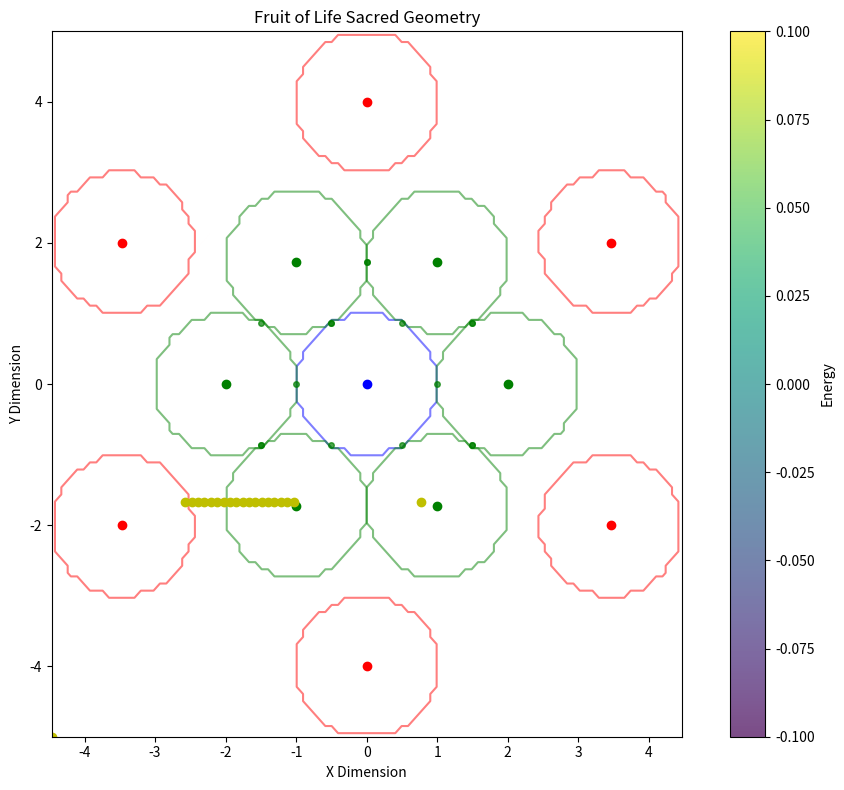
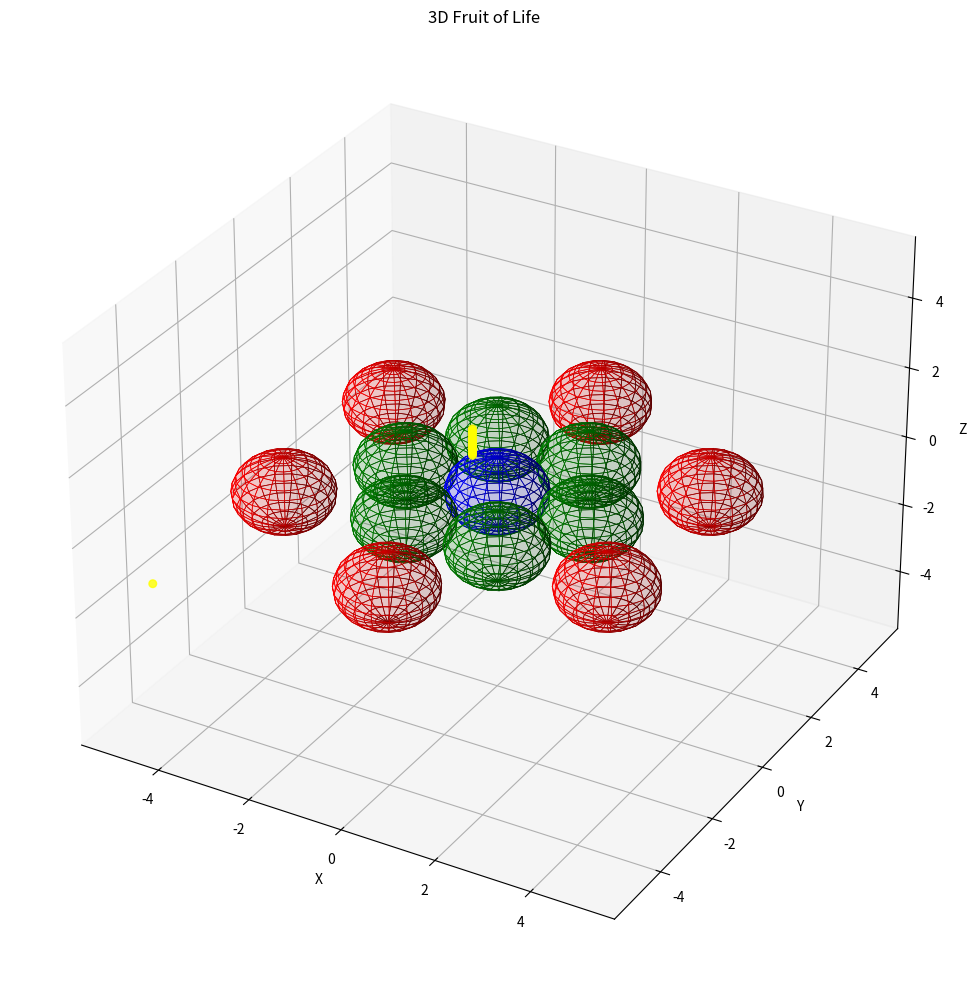

Write the Python code that produced these figures, in order.
"""
Fruit of Life Module

This module implements the fruit of life sacred geometry pattern.
The fruit of life consists of 13 circles arranged in a specific pattern,
formed by extending the Flower of Life pattern.

Key functions:
- Generate precise fruit of life geometry
- Calculate sacred ratios within the pattern
- Calculate energy distribution at intersection points
- Generate field embedding for the pattern
"""

import numpy as np
import matplotlib.pyplot as plt
from typing import Tuple, Dict, List, Any, Optional

def generate_fruit_of_life_2d(center: Tuple[float, float], 
                             radius: float, 
                             resolution: int = 100) -> Dict[str, Any]:
    """
    Generate a 2D fruit of life pattern.
    
    Args:
        center: The (x, y) center of the central circle
        radius: The radius of each circle
        resolution: The resolution of the generated grid
        
    Returns:
        Dictionary containing the pattern geometry and properties
    """
    # The Fruit of Life consists of 13 circles:
    # 1 central circle
    # 6 circles arranged in a flower pattern around the central circle
    # 6 additional circles to complete the fruit pattern
    
    # Calculate positions of the circles
    # All circles are the same size and adjacent circles touch
    # Distance between centers is 2 * radius
    circle_centers = [center]  # Start with central circle
    
    # Add the inner ring of 6 circles
    inner_ring = []
    for i in range(6):
        angle = i * np.pi / 3  # 60 degree spacing
        x = center[0] + 2 * radius * np.cos(angle)
        y = center[1] + 2 * radius * np.sin(angle)
        inner_ring.append((x, y))
    
    circle_centers.extend(inner_ring)
    
    # Add the outer ring of 6 circles
    # These are positioned between pairs of inner ring circles, but further out
    outer_ring = []
    for i in range(6):
        angle = (i + 0.5) * np.pi / 3  # Offset by 30 degrees
        x = center[0] + 2 * radius * 2 * np.cos(angle)  # Double distance from center
        y = center[1] + 2 * radius * 2 * np.sin(angle)  # Double distance from center
        outer_ring.append((x, y))
    
    circle_centers.extend(outer_ring)
    
    # Create a grid for the pattern
    x_min = min(c[0] for c in circle_centers) - radius
    x_max = max(c[0] for c in circle_centers) + radius
    y_min = min(c[1] for c in circle_centers) - radius
    y_max = max(c[1] for c in circle_centers) + radius
    
    x = np.linspace(x_min, x_max, resolution)
    y = np.linspace(y_min, y_max, resolution)
    X, Y = np.meshgrid(x, y)
    
    # Create individual circles
    circles = []
    for center_point in circle_centers:
        dist = np.sqrt((X - center_point[0])**2 + (Y - center_point[1])**2)
        circle = dist <= radius
        circles.append(circle)
    
    # Combine all circles into one pattern
    combined_pattern = np.zeros((resolution, resolution), dtype=bool)
    for circle in circles:
        combined_pattern = combined_pattern | circle
    
    # Calculate the intersection points between adjacent circles
    # These are the sacred points in the fruit of life
    intersection_points = []
    for i in range(len(circle_centers)):
        for j in range(i + 1, len(circle_centers)):
            c1 = circle_centers[i]
            c2 = circle_centers[j]
            
            # Calculate distance between centers
            distance = np.sqrt((c1[0] - c2[0])**2 + (c1[1] - c2[1])**2)
            
            # If circles intersect (distance < 2*radius but > 0)
            if distance < 2 * radius + 1e-10 and distance > 1e-10:
                # Calculate midpoint between centers
                mid_x = (c1[0] + c2[0]) / 2
                mid_y = (c1[1] + c2[1]) / 2
                
                # Calculate direction vector from c1 to c2
                dx = c2[0] - c1[0]
                dy = c2[1] - c1[1]
                length = np.sqrt(dx**2 + dy**2)
                dx, dy = dx/length, dy/length
                
                # Calculate perpendicular vector
                px, py = -dy, dx
                
                # Calculate distance from midpoint to intersection
                d = np.sqrt(radius**2 - (distance/2)**2)
                
                # Calculate intersection points
                point1 = (mid_x + px * d, mid_y + py * d)
                point2 = (mid_x - px * d, mid_y - py * d)
                
                # Only add if they're not already in the list
                # (within a small tolerance)
                for point in [point1, point2]:
                    if not any(np.sqrt((p[0]-point[0])**2 + (p[1]-point[1])**2) < 1e-10 for p in intersection_points):
                        intersection_points.append(point)
    
    return {
        'pattern': combined_pattern,
        'circles': circles,
        'centers': circle_centers,
        'radius': radius,
        'grid_x': X,
        'grid_y': Y,
        'intersection_points': intersection_points
    }

def generate_fruit_of_life_3d(center: Tuple[float, float, float], 
                            radius: float, 
                            resolution: int = 50) -> Dict[str, Any]:
    """
    Generate a 3D fruit of life pattern.
    
    Args:
        center: The (x, y, z) center of the central sphere
        radius: The radius of each sphere
        resolution: The resolution of the generated grid
        
    Returns:
        Dictionary containing the pattern geometry and properties
    """
    # The 3D Fruit of Life consists of 13 spheres - central sphere, inner ring of 6, outer ring of 6
    
    # Calculate positions of the spheres
    # Central sphere
    sphere_centers = [center]
    
    # Inner ring of 6 spheres in the xy-plane
    inner_ring = []
    for i in range(6):
        angle = i * np.pi / 3  # 60 degree spacing
        x = center[0] + 2 * radius * np.cos(angle)
        y = center[1] + 2 * radius * np.sin(angle)
        z = center[2]
        inner_ring.append((x, y, z))
    
    sphere_centers.extend(inner_ring)
    
    # Outer ring of 6 spheres in the xy-plane
    outer_ring = []
    for i in range(6):
        angle = (i + 0.5) * np.pi / 3  # Offset by 30 degrees
        x = center[0] + 2 * radius * 2 * np.cos(angle)  # Double distance from center
        y = center[1] + 2 * radius * 2 * np.sin(angle)  # Double distance from center
        z = center[2]
        outer_ring.append((x, y, z))
    
    sphere_centers.extend(outer_ring)
    
    # Create a grid for the 3D pattern
    x_min = min(c[0] for c in sphere_centers) - radius
    x_max = max(c[0] for c in sphere_centers) + radius
    y_min = min(c[1] for c in sphere_centers) - radius
    y_max = max(c[1] for c in sphere_centers) + radius
    z_min = min(c[2] for c in sphere_centers) - radius
    z_max = max(c[2] for c in sphere_centers) + radius
    
    x = np.linspace(x_min, x_max, resolution)
    y = np.linspace(y_min, y_max, resolution)
    z = np.linspace(z_min, z_max, resolution)
    X, Y, Z = np.meshgrid(x, y, z, indexing='ij')
    
    # Create individual spheres (as masks)
    spheres = []
    for sphere_center in sphere_centers:
        dist = np.sqrt((X - sphere_center[0])**2 + 
                       (Y - sphere_center[1])**2 + 
                       (Z - sphere_center[2])**2)
        sphere = dist <= radius
        spheres.append(sphere)
    
    # Combine all spheres into one pattern
    combined_pattern = np.zeros((resolution, resolution, resolution), dtype=bool)
    for sphere in spheres:
        combined_pattern = combined_pattern | sphere
    
    # Calculate the intersection circles between adjacent spheres
    intersection_circles = []
    for i in range(len(sphere_centers)):
        for j in range(i + 1, len(sphere_centers)):
            c1 = sphere_centers[i]
            c2 = sphere_centers[j]
            
            # Calculate distance between centers
            distance = np.sqrt(sum((c1[k] - c2[k])**2 for k in range(3)))
            
            # If spheres intersect (distance < 2*radius but > 0)
            if distance < 2 * radius + 1e-10 and distance > 1e-10:
                # Calculate midpoint between centers
                midpoint = [(c1[k] + c2[k]) / 2 for k in range(3)]
                
                # Calculate direction vector from c1 to c2
                direction = [c2[k] - c1[k] for k in range(3)]
                length = np.sqrt(sum(d**2 for d in direction))
                direction = [d/length for d in direction]
                
                # Calculate radius of intersection circle
                circle_radius = np.sqrt(radius**2 - (length/2)**2)
                
                intersection_circles.append({
                    'center': midpoint,
                    'radius': circle_radius,
                    'normal': direction
                })
    
    return {
        'pattern': combined_pattern,
        'spheres': spheres,
        'centers': sphere_centers,
        'radius': radius,
        'grid_x': X,
        'grid_y': Y,
        'grid_z': Z,
        'intersection_circles': intersection_circles
    }

def calculate_fruit_sacred_ratios(fruit_data: Dict[str, Any]) -> Dict[str, float]:
    """
    Calculate the sacred ratios and proportions in the fruit of life.
    
    Args:
        fruit_data: Dictionary containing fruit of life geometry data
        
    Returns:
        Dictionary of calculated sacred ratios
    """
    radius = fruit_data['radius']
    centers = fruit_data['centers']
    
    # Calculate the distance between center and inner ring circles
    # (should be 2 * radius)
    inner_ring_distances = []
    for i in range(1, 7):  # Indices 1-6 are inner ring
        center_point = centers[i]
        center_distance = np.sqrt(sum((center_point[j] - centers[0][j])**2 
                                    for j in range(len(centers[0]))))
        inner_ring_distances.append(center_distance)
    
    avg_inner_distance = np.mean(inner_ring_distances)
    inner_distance_ratio = avg_inner_distance / radius  # Should be close to 2
    
    # Calculate the distance between center and outer ring circles
    # (should be 4 * radius)
    outer_ring_distances = []
    for i in range(7, 13):  # Indices 7-12 are outer ring
        center_point = centers[i]
        center_distance = np.sqrt(sum((center_point[j] - centers[0][j])**2 
                                    for j in range(len(centers[0]))))
        outer_ring_distances.append(center_distance)
    
    avg_outer_distance = np.mean(outer_ring_distances)
    outer_distance_ratio = avg_outer_distance / radius  # Should be close to 4
    
    # Calculate the ratio between outer and inner ring distances
    # (should be close to 2)
    ring_ratio = avg_outer_distance / avg_inner_distance
    
    # Calculate the overall width and height of the pattern
    if len(centers[0]) == 2:  # 2D
        width = max(c[0] for c in centers) - min(c[0] for c in centers) + 2 * radius
        height = max(c[1] for c in centers) - min(c[1] for c in centers) + 2 * radius
    else:  # 3D
        width = max(c[0] for c in centers) - min(c[0] for c in centers) + 2 * radius
        height = max(c[1] for c in centers) - min(c[1] for c in centers) + 2 * radius
        depth = max(c[2] for c in centers) - min(c[2] for c in centers) + 2 * radius
    
    # Ratios related to the golden mean phi
    phi = (1 + np.sqrt(5)) / 2
    
    # Calculate phi-related ratio in the fruit of life pattern
    # The relationship between inner and outer rings approximates phi in certain measurements
    phi_approximation = outer_distance_ratio / (inner_distance_ratio * phi)
    
    # Ratio of overall structure height to width
    if len(centers[0]) == 2:  # 2D
        aspect_ratio = height / width
        return {
            'inner_distance_ratio': inner_distance_ratio,
            'outer_distance_ratio': outer_distance_ratio,
            'ring_ratio': ring_ratio,
            'aspect_ratio': aspect_ratio,
            'phi_approximation': phi_approximation,
            'width': width,
            'height': height
        }
    else:  # 3D
        aspect_ratio_xy = height / width
        aspect_ratio_z = depth / width
        return {
            'inner_distance_ratio': inner_distance_ratio,
            'outer_distance_ratio': outer_distance_ratio,
            'ring_ratio': ring_ratio,
            'aspect_ratio_xy': aspect_ratio_xy,
            'aspect_ratio_z': aspect_ratio_z,
            'phi_approximation': phi_approximation,
            'width': width,
            'height': height,
            'depth': depth
        }

def calculate_fruit_energy_distribution(fruit_data: Dict[str, Any], 
                                     base_frequency: float = 432.0) -> Dict[str, Any]:
    """
    Calculate the energy distribution within the fruit of life.
    
    Args:
        fruit_data: Dictionary containing fruit of life geometry data
        base_frequency: The base frequency for energy calculations
        
    Returns:
        Dictionary containing energy distribution data
    """
    radius = fruit_data['radius']
    centers = fruit_data['centers']
    
    if 'grid_z' in fruit_data:  # 3D case
        X = fruit_data['grid_x']
        Y = fruit_data['grid_y']
        Z = fruit_data['grid_z']
        
        # Calculate distance from each point to each sphere center
        energy = np.zeros_like(X, dtype=float)
        
        for center_point in centers:
            dist = np.sqrt((X - center_point[0])**2 + 
                          (Y - center_point[1])**2 + 
                          (Z - center_point[2])**2)
            
            # Energy is highest at the sphere boundaries
            # Using a Gaussian shell around each sphere
            shell_energy = np.exp(-((dist - radius) / (radius * 0.05))**2)
            energy += shell_energy
        
        # Enhancement at intersection circles
        for circle in fruit_data['intersection_circles']:
            circle_center = circle['center']
            circle_radius = circle['radius']
            circle_normal = circle['normal']
            
            # Calculate vectors from circle center to each grid point
            vectors = np.stack([(X - circle_center[0]), 
                               (Y - circle_center[1]), 
                               (Z - circle_center[2])], axis=-1)
            
            # Calculate component along normal (distance from the circle's plane)
            normal_vec = np.array(circle_normal)
            normal_dist = np.abs(np.sum(vectors * normal_vec, axis=-1))
            
            # Calculate distance in circle plane
            plane_dist = np.sqrt(np.sum(vectors**2, axis=-1) - normal_dist**2)
            
            # Energy is highest near the circle itself
            circle_energy = np.exp(-((plane_dist - circle_radius) / (radius * 0.05))**2) * \
                           np.exp(-(normal_dist / (radius * 0.05))**2)
            
            energy += circle_energy * 2.0  # Double weight for intersections
    
    else:  # 2D case
        X = fruit_data['grid_x']
        Y = fruit_data['grid_y']
        
        # Calculate distance from each point to each circle center
        energy = np.zeros_like(X, dtype=float)
        
        for center_point in centers:
            dist = np.sqrt((X - center_point[0])**2 + (Y - center_point[1])**2)
            
            # Energy is highest at the circle boundaries
            # Create a thin shell of energy at the boundary of each circle
            shell_energy = np.exp(-((dist - radius) / (radius * 0.05))**2)
            energy += shell_energy
        
        # Enhancement at intersection points
        intersection_points = fruit_data['intersection_points']
        for point in intersection_points:
            point_energy = np.exp(-((X - point[0])**2 + (Y - point[1])**2) / (radius * 0.05)**2)
            energy += point_energy * 2.0  # Double weight for intersections
    
    # Normalize energy to [0, 1]
    if np.max(energy) > 0:
        energy = energy / np.max(energy)
    
    # Find points of maximum energy
    # These are sacred points in the fruit of life
    if 'grid_z' in fruit_data:  # 3D case
        # Flatten arrays for easier processing
        flat_energy = energy.flatten()
        flat_x = X.flatten()
        flat_y = Y.flatten()
        flat_z = Z.flatten()
        
        # Find indices of top energy points
        top_indices = np.argsort(flat_energy)[-20:]  # Get 20 highest points
        
        # Get coordinates of these points
        max_energy_points = [(flat_x[i], flat_y[i], flat_z[i]) for i in top_indices]
        max_energy_values = [flat_energy[i] for i in top_indices]
    else:  # 2D case
        # Flatten arrays for easier processing
        flat_energy = energy.flatten()
        flat_x = X.flatten()
        flat_y = Y.flatten()
        
        # Find indices of top energy points
        top_indices = np.argsort(flat_energy)[-20:]  # Get 20 highest points
        
        # Get coordinates of these points
        max_energy_points = [(flat_x[i], flat_y[i]) for i in top_indices]
        max_energy_values = [flat_energy[i] for i in top_indices]
    
    return {
        'energy': energy,
        'max_energy_points': max_energy_points,
        'max_energy_values': max_energy_values,
        'base_frequency': base_frequency
    }

def embed_fruit_in_field(field_array: np.ndarray, 
                        center: Tuple[float, float, float],
                        radius: float,
                        strength: float = 1.0) -> np.ndarray:
    """
    Embed a fruit of life pattern into a 3D field array.
    
    Args:
        field_array: 3D numpy array representing the field
        center: Center coordinates (x, y, z)
        radius: Radius of each sphere in the pattern
        strength: Strength of the pattern (0.0 to 1.0)
        
    Returns:
        Modified field array with embedded pattern
    """
    field_shape = field_array.shape
    
    # Create coordinate grids
    x, y, z = np.meshgrid(
        np.arange(field_shape[0]),
        np.arange(field_shape[1]),
        np.arange(field_shape[2]),
        indexing='ij'
    )
    
    # Generate 3D fruit of life data (just to get the centers)
    fruit_data = generate_fruit_of_life_3d(center, radius, resolution=20)
    centers = fruit_data['centers']
    
    # Initialize energy field
    energy = np.zeros(field_shape)
    
    # Calculate energy from each sphere
    for sphere_center in centers:
        dist = np.sqrt((x - sphere_center[0])**2 + 
                      (y - sphere_center[1])**2 + 
                      (z - sphere_center[2])**2)
        
        # Energy is highest at the sphere boundaries
        shell_energy = np.exp(-((dist - radius) / (radius * 0.1))**2)
        energy += shell_energy
    
    # Calculate the intersection circles between adjacent spheres
    for i in range(len(centers)):
        for j in range(i + 1, len(centers)):
            c1 = centers[i]
            c2 = centers[j]
            
            # Calculate distance between centers
            distance = np.sqrt(sum((c1[k] - c2[k])**2 for k in range(3)))
            
            # If spheres intersect (distance < 2*radius but > 0)
            if distance < 2 * radius + 1e-10 and distance > 1e-10:
                # Calculate midpoint between centers
                midpoint = [(c1[k] + c2[k]) / 2 for k in range(3)]
                
                # Calculate direction vector from c1 to c2
                direction = [c2[k] - c1[k] for k in range(3)]
                length = np.sqrt(sum(d**2 for d in direction))
                direction = [d/length for d in direction]
                
                # Calculate radius of intersection circle
                circle_radius = np.sqrt(radius**2 - (distance/2)**2)
                
                # Calculate vectors from circle center to each grid point
                vectors = np.stack([(x - midpoint[0]), 
                                   (y - midpoint[1]), 
                                   (z - midpoint[2])], axis=-1)
                
                # Calculate component along normal (distance from the circle's plane)
                normal_vec = np.array(direction)
                normal_dist = np.abs(np.sum(vectors * normal_vec, axis=-1))
                
                # Calculate distance in circle plane
                plane_dist = np.sqrt(np.sum(vectors**2, axis=-1) - normal_dist**2)
                
                # Energy is highest near the circle itself
                circle_energy = np.exp(-((plane_dist - circle_radius) / (radius * 0.05))**2) * \
                               np.exp(-(normal_dist / (radius * 0.05))**2)
                
                energy += circle_energy * 2.0  # Double weight for intersections
    
    # Normalize energy to [0, 1]
    if np.max(energy) > 0:
        energy = energy / np.max(energy)
    
    # Apply pattern to field with given strength
    modified_field = field_array * (1.0 + energy * strength)
    
    # Normalize field after modification
    if np.max(np.abs(modified_field)) > 0:
        modified_field = modified_field / np.max(np.abs(modified_field))
    
    return modified_field

def visualize_fruit_of_life_2d(fruit_data: Dict[str, Any], 
                             show_energy: bool = False,
                             show_sacred_points: bool = False) -> plt.Figure:
    """
    Create a visualization of the 2D fruit of life pattern.
    
    Args:
        fruit_data: Dictionary containing fruit of life geometry data
        show_energy: Whether to overlay energy distribution
        show_sacred_points: Whether to mark sacred points
        
    Returns:
        matplotlib Figure object
    """
    fig, ax = plt.subplots(figsize=(10, 8))
    
    # Extract data
    X = fruit_data['grid_x']
    Y = fruit_data['grid_y']
    circles = fruit_data['circles']
    centers = fruit_data['centers']
    radius = fruit_data['radius']
    
    # Plot each circle as a contour
    for i, circle in enumerate(circles):
        if i == 0:
            color = 'blue'  # Central circle
        elif i <= 6:
            color = 'green'  # Inner ring
        else:
            color = 'red'  # Outer ring
        ax.contour(X, Y, circle.astype(int), levels=[0.5], colors=[color], alpha=0.5)
    
    # Plot the combined pattern
    if show_energy and 'energy' in fruit_data:
        # Show energy distribution as a heatmap
        im = ax.imshow(fruit_data['energy'], extent=[X.min(), X.max(), Y.min(), Y.max()], 
                      origin='lower', cmap='viridis', alpha=0.7)
        fig.colorbar(im, ax=ax, label='Energy')
    else:
        # Just show the pattern region
        ax.contourf(X, Y, fruit_data['pattern'].astype(int), levels=[0.5, 1.5], 
                   colors=['purple'], alpha=0.3)
    
    # Mark centers of circles
    for i, center_point in enumerate(centers):
        if i == 0:
            color = 'blue'  # Central circle
        elif i <= 6:
            color = 'green'  # Inner ring
        else:
            color = 'red'  # Outer ring
        ax.plot(center_point[0], center_point[1], 'o', color=color, markersize=6)
    
    # Mark intersection points
    if 'intersection_points' in fruit_data:
        for point in fruit_data['intersection_points']:
            ax.plot(point[0], point[1], 'go', markersize=4, alpha=0.7)
    
    # Mark sacred points (high energy points)
    if show_sacred_points and 'max_energy_points' in fruit_data:
        for point in fruit_data['max_energy_points']:
            if len(point) == 2:  # 2D points
                ax.plot(point[0], point[1], 'yo', markersize=6)
    
    # Add title and labels
    ax.set_title('Fruit of Life Sacred Geometry')
    ax.set_xlabel('X Dimension')
    ax.set_ylabel('Y Dimension')
    
    # Ensure equal aspect ratio
    ax.set_aspect('equal')
    
    return fig

def visualize_fruit_of_life_3d(fruit_data: Dict[str, Any], 
                              show_energy: bool = False) -> plt.Figure:
    """
    Create a 3D visualization of the fruit of life pattern.
    
    Args:
        fruit_data: Dictionary containing fruit of life geometry data
        show_energy: Whether to show energy distribution
        
    Returns:
        matplotlib Figure object
    """
    fig = plt.figure(figsize=(12, 10))
    ax = fig.add_subplot(111, projection='3d')
    
    # Extract centers and radii
    centers = fruit_data['centers']
    radius = fruit_data['radius']
    
    # Plot spheres as wireframes
    for i, center_point in enumerate(centers):
        # Create a wireframe sphere
        u = np.linspace(0, 2 * np.pi, 20)
        v = np.linspace(0, np.pi, 15)
        
        x = center_point[0] + radius * np.outer(np.cos(u), np.sin(v))
        y = center_point[1] + radius * np.outer(np.sin(u), np.sin(v))
        z = center_point[2] + radius * np.outer(np.ones(np.size(u)), np.cos(v))
        
        # Use different colors for different groups of spheres
        if i == 0:
            color = 'blue'  # Central sphere
        elif i <= 6:
            color = 'green'  # Inner ring
        else:
            color = 'red'  # Outer ring
            
        ax.plot_surface(x, y, z, color=color, alpha=0.1, linewidth=0.5, edgecolors=color)
    
    # Plot intersection circles
    if 'intersection_circles' in fruit_data:
        for circle in fruit_data['intersection_circles']:
            circle_center = circle['center']
            circle_radius = circle['radius']
            circle_normal = circle['normal']
            
            # Create a basis for the circle plane
            # First basis vector is the normal
            e1 = np.array(circle_normal)
            
            # Create a second basis vector perpendicular to the normal
            if np.abs(e1[0]) > np.abs(e1[1]):
                e2 = np.array([-e1[2], 0, e1[0]])
            else:
                e2 = np.array([0, -e1[2], e1[1]])
            e2 = e2 / np.linalg.norm(e2)
            
            # Third basis vector from cross product
            e3 = np.cross(e1, e2)
            
            # Create circle points
            theta = np.linspace(0, 2 * np.pi, 50)
            circle_x = circle_center[0] + circle_radius * (np.cos(theta) * e2[0] + np.sin(theta) * e3[0])
            circle_y = circle_center[1] + circle_radius * (np.cos(theta) * e2[1] + np.sin(theta) * e3[1])
            circle_z = circle_center[2] + circle_radius * (np.cos(theta) * e2[2] + np.sin(theta) * e3[2])
            
            ax.plot(circle_x, circle_y, circle_z, 'g-', linewidth=1, alpha=0.7)
    
    # Plot energy distribution if requested
    if show_energy and 'energy' in fruit_data:
        # We can't easily show a 3D energy field in a 3D plot
        # Instead, show high energy points
        if 'max_energy_points' in fruit_data:
            energy_points = fruit_data['max_energy_points']
            x = [p[0] for p in energy_points]
            y = [p[1] for p in energy_points]
            z = [p[2] for p in energy_points]
            ax.scatter(x, y, z, color='yellow', s=30, alpha=0.8)
    
    # Set labels and title
    ax.set_xlabel('X')
    ax.set_ylabel('Y')
    ax.set_zlabel('Z')
    ax.set_title('3D Fruit of Life')
    
    # Set equal aspect ratio
    limits = np.array([
        ax.get_xlim3d(),
        ax.get_ylim3d(),
        ax.get_zlim3d(),
    ])
    center = np.mean(limits, axis=1)
    radius = 0.5 * np.max(np.abs(limits[:, 1] - limits[:, 0]))
    
    ax.set_xlim3d([center[0] - radius, center[0] + radius])
    ax.set_ylim3d([center[1] - radius, center[1] + radius])
    ax.set_zlim3d([center[2] - radius, center[2] + radius])
    
    return fig

# Example usage
if __name__ == "__main__":
    # Create a 2D fruit of life
    center_2d = (0, 0)
    radius_2d = 1.0
    
    fruit_2d = generate_fruit_of_life_2d(center_2d, radius_2d)
    
    # Calculate energy distribution
    energy_data_2d = calculate_fruit_energy_distribution(fruit_2d)
    fruit_2d.update(energy_data_2d)
    
    # Calculate sacred ratios
    ratios_2d = calculate_fruit_sacred_ratios(fruit_2d)
    print("2D Sacred Ratios:")
    for key, value in ratios_2d.items():
        print(f"{key}: {value}")
    
    # Visualize 2D
    fig_2d = visualize_fruit_of_life_2d(fruit_2d, show_energy=True, show_sacred_points=True)
    plt.figure(fig_2d.number)
    plt.tight_layout()
    plt.show()
    
    # Create a 3D fruit of life
    center_3d = (0, 0, 0)
    radius_3d = 1.0
    
    fruit_3d = generate_fruit_of_life_3d(center_3d, radius_3d)
    
    # Calculate energy distribution
    energy_data_3d = calculate_fruit_energy_distribution(fruit_3d)
    fruit_3d.update(energy_data_3d)
    
    # Calculate sacred ratios
    ratios_3d = calculate_fruit_sacred_ratios(fruit_3d)
    print("\n3D Sacred Ratios:")
    for key, value in ratios_3d.items():
        print(f"{key}: {value}")
    
    # Visualize 3D
    fig_3d = visualize_fruit_of_life_3d(fruit_3d, show_energy=True)
    plt.figure(fig_3d.number)
    plt.tight_layout()
    plt.show()